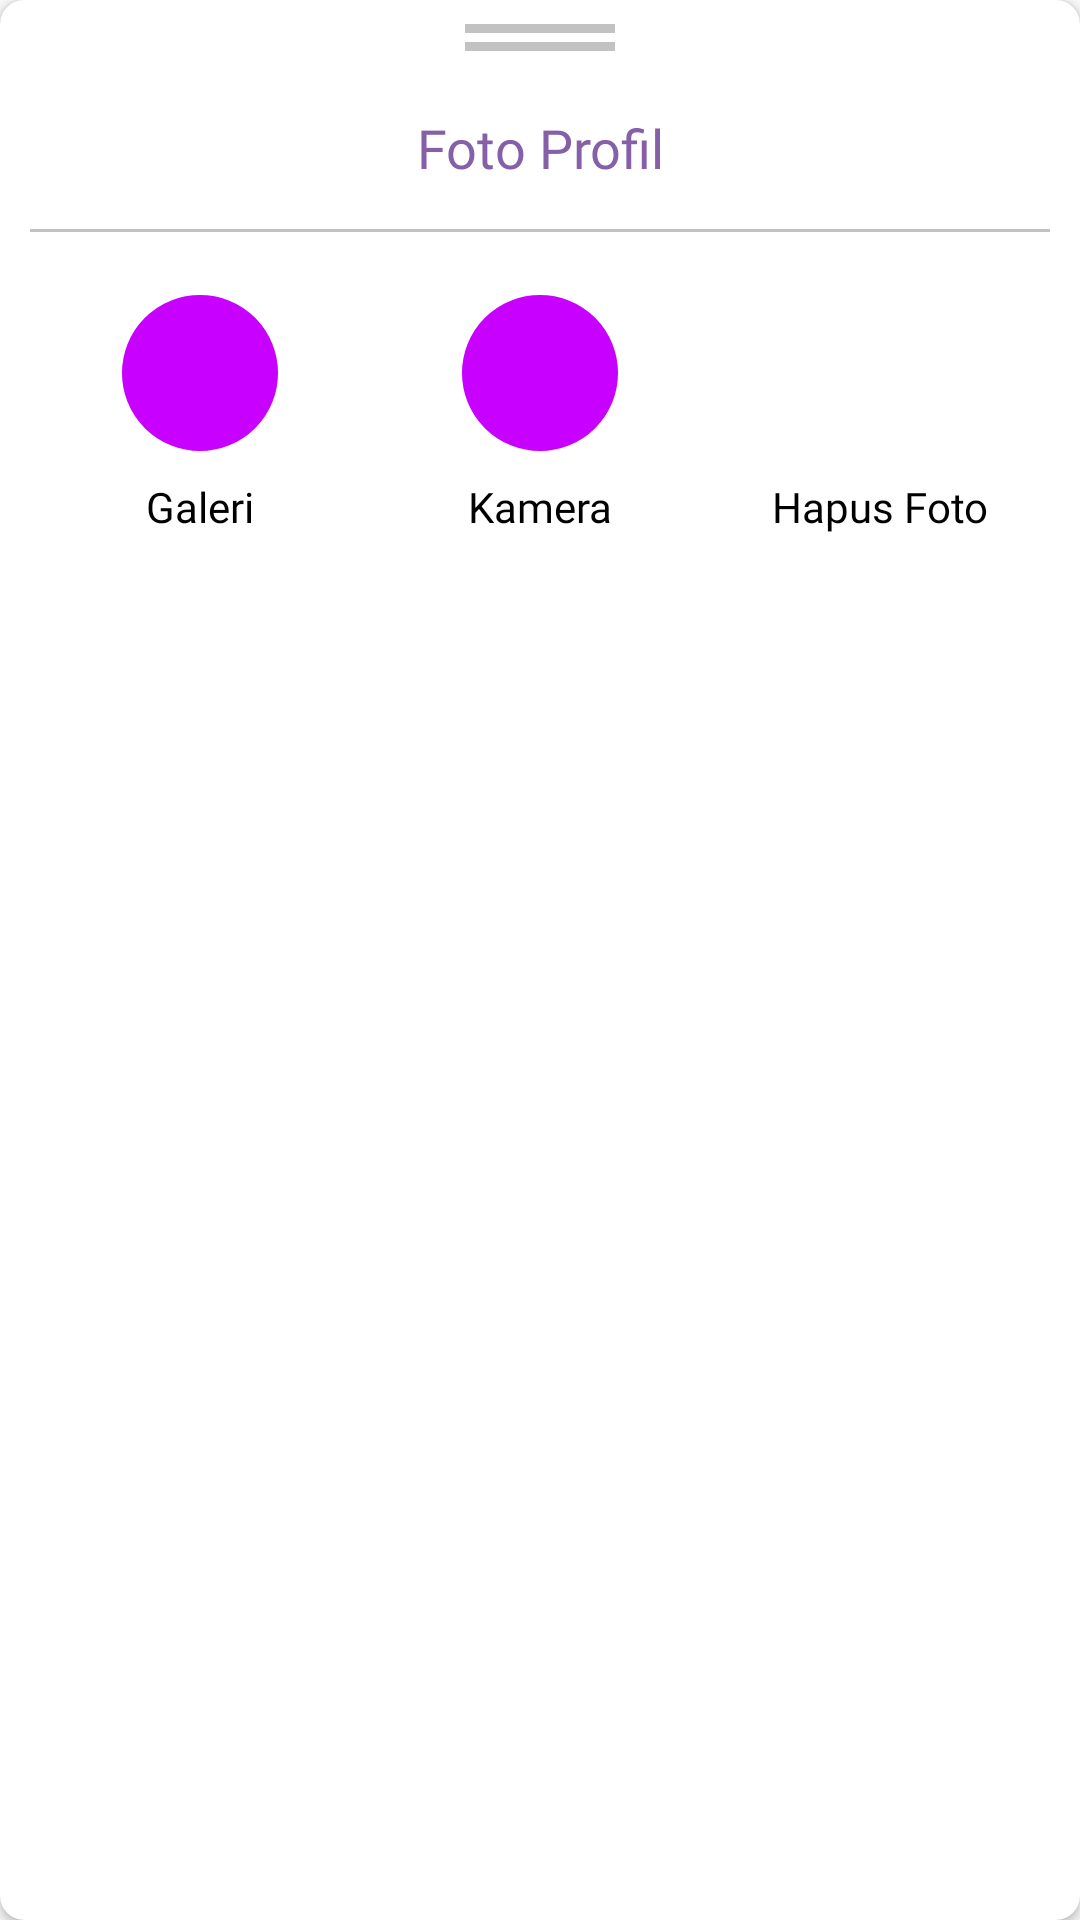

This screen was rendered from an Android layout file. Write that file and the resources it references.
<!-- AndroidManifest.xml: application theme AppTheme -->
<!-- res/layout/fragment_uploadprofile.xml -->
<?xml version="1.0" encoding="utf-8"?>
<androidx.cardview.widget.CardView xmlns:android="http://schemas.android.com/apk/res/android"
    xmlns:tools="http://schemas.android.com/tools"
    xmlns:app="http://schemas.android.com/apk/res-auto"
    android:id="@+id/list"
    android:layout_width="match_parent"
    android:layout_height="match_parent"
    app:cardCornerRadius="@dimen/radius_8"
    style="@style/AppBottomSheetDialogTheme"
    tools:context="id.oratakashi.pekalonganstore.ui.dialog.upload_profile.UploadProfileFragment">
    <LinearLayout
        android:layout_width="match_parent"
        android:layout_height="wrap_content"
        android:paddingTop="@dimen/padding_8"
        android:paddingBottom="@dimen/padding_8"
        android:paddingStart="@dimen/padding_10"
        android:paddingEnd="@dimen/padding_10"
        android:orientation="vertical">
        <View
            android:layout_width="@dimen/size_50"
            android:layout_height="@dimen/size_3"
            android:background="@color/line"
            android:layout_gravity="center_horizontal"/>
        <View
            android:layout_width="@dimen/size_50"
            android:layout_height="@dimen/size_3"
            android:background="@color/line"
            android:layout_marginTop="@dimen/margin_3"
            android:layout_marginBottom="@dimen/padding_10"
            android:layout_gravity="center_horizontal"/>
        <TextView
            android:layout_width="match_parent"
            android:layout_height="wrap_content"
            android:text="@string/title_photo_profile"
            android:textAlignment="center"
            android:fontFamily="@font/bold"
            android:textColor="@color/colorPrimary"
            android:textSize="@dimen/font_18"
            android:layout_marginTop="@dimen/margin_10"/>
        <View
            android:layout_width="match_parent"
            android:layout_height="1dp"
            android:background="@color/line"
            android:layout_marginTop="@dimen/margin_15"/>
        <LinearLayout
            android:layout_width="match_parent"
            android:layout_height="wrap_content"
            android:orientation="horizontal"
            android:layout_marginTop="@dimen/margin_20"
            android:layout_marginBottom="@dimen/margin_50"
            android:weightSum="3">
            <LinearLayout
                android:id="@+id/llGalery"
                android:layout_width="0dp"
                android:layout_height="wrap_content"
                android:orientation="vertical"
                android:layout_weight="1">
                <ImageView
                    android:layout_width="@dimen/size_54"
                    android:layout_height="@dimen/size_54"
                    android:src="@drawable/ic_galery"
                    android:background="@drawable/badge_accent_background"
                    android:padding="@dimen/margin_15"
                    android:layout_gravity="center"/>
                <TextView
                    android:layout_width="match_parent"
                    android:layout_height="wrap_content"
                    android:text="@string/title_gallery"
                    android:textColor="@color/black"
                    android:textAlignment="center"
                    android:fontFamily="@font/regular"
                    android:textSize="@dimen/font_14"
                    android:layout_marginTop="@dimen/margin_8"/>
            </LinearLayout>
            <LinearLayout
                android:id="@+id/llCamera"
                android:layout_width="0dp"
                android:layout_height="wrap_content"
                android:orientation="vertical"
                android:layout_weight="1">
                <ImageView
                    android:layout_width="@dimen/size_54"
                    android:layout_height="@dimen/size_54"
                    android:src="@drawable/ic_camera"
                    android:background="@drawable/badge_accent_background"
                    android:padding="@dimen/margin_15"
                    android:layout_gravity="center"/>
                <TextView
                    android:layout_width="match_parent"
                    android:layout_height="wrap_content"
                    android:text="@string/title_camera"
                    android:textColor="@color/black"
                    android:textAlignment="center"
                    android:fontFamily="@font/regular"
                    android:textSize="@dimen/font_14"
                    android:layout_marginTop="@dimen/margin_8"/>
            </LinearLayout>
            <LinearLayout
                android:id="@+id/llDelete"
                android:layout_width="0dp"
                android:layout_height="wrap_content"
                android:orientation="vertical"
                android:layout_weight="1">
                <ImageView
                    android:layout_width="@dimen/size_54"
                    android:layout_height="@dimen/size_54"
                    android:src="@drawable/ic_delete"
                    android:background="@drawable/badge_background"
                    android:padding="@dimen/margin_15"
                    android:layout_gravity="center"/>
                <TextView
                    android:layout_width="match_parent"
                    android:layout_height="wrap_content"
                    android:text="@string/title_delete_photo"
                    android:textColor="@color/black"
                    android:textAlignment="center"
                    android:fontFamily="@font/regular"
                    android:textSize="@dimen/font_14"
                    android:layout_marginTop="@dimen/margin_8"/>
            </LinearLayout>
        </LinearLayout>
    </LinearLayout>
</androidx.cardview.widget.CardView >
<!-- resources referenced by this layout -->
<resources>
  <color name="black">#000000</color>
  <color name="colorPrimary">#8560a8</color>
  <color name="line">#564A4A4A</color>
  <dimen name="font_14">14sp</dimen>
  <dimen name="font_18">18sp</dimen>
  <dimen name="margin_10">10dp</dimen>
  <dimen name="margin_15">15dp</dimen>
  <dimen name="margin_20">20dp</dimen>
  <dimen name="margin_3">3dp</dimen>
  <dimen name="margin_50">50dp</dimen>
  <dimen name="margin_8">8dp</dimen>
  <dimen name="padding_10">10dp</dimen>
  <dimen name="padding_8">8dp</dimen>
  <dimen name="radius_8">8dp</dimen>
  <dimen name="size_3">3dp</dimen>
  <dimen name="size_50">50dp</dimen>
  <dimen name="size_54">54dp</dimen>
  <!-- drawable badge_accent_background (drawable) -->
  <?xml version="1.0" encoding="utf-8"?>
  <shape xmlns:android="http://schemas.android.com/apk/res/android" android:shape="oval">
  
      <solid android:color="@color/colorAccent"/>
      <stroke android:color="@android:color/white" android:width="1dp"/>
  
  </shape>
  <string name="title_camera">Kamera</string>
  <string name="title_delete_photo">Hapus Foto</string>
  <string name="title_gallery">Galeri</string>
  <string name="title_photo_profile">Foto Profil</string>
  <style name="AppBottomSheetDialogTheme" parent="Theme.Design.Light.BottomSheetDialog">
          <item name="bottomSheetStyle">@style/AppModalStyle</item>
          <item name="android:layout_marginStart">2dp</item>
          <item name="android:layout_marginEnd">2dp</item>
      </style>
  <style name="AppTheme" parent="Theme.AppCompat.Light.DarkActionBar">
          
          <item name="colorPrimary">@color/colorPrimary</item>
          <item name="colorPrimaryDark">@color/colorPrimaryDark</item>
          <item name="colorAccent">@color/colorAccent</item>
          <item name="bottomSheetDialogTheme">@style/AppBottomSheetDialogTheme</item>
      </style>
  <color name="colorAccent">#C800FF</color>
  <style name="AppModalStyle" parent="Widget.Design.BottomSheet.Modal">
          <item name="android:background">@drawable/rounded_dialog</item>
      </style>
  <color name="colorPrimaryDark">#4C207A</color>
</resources>
